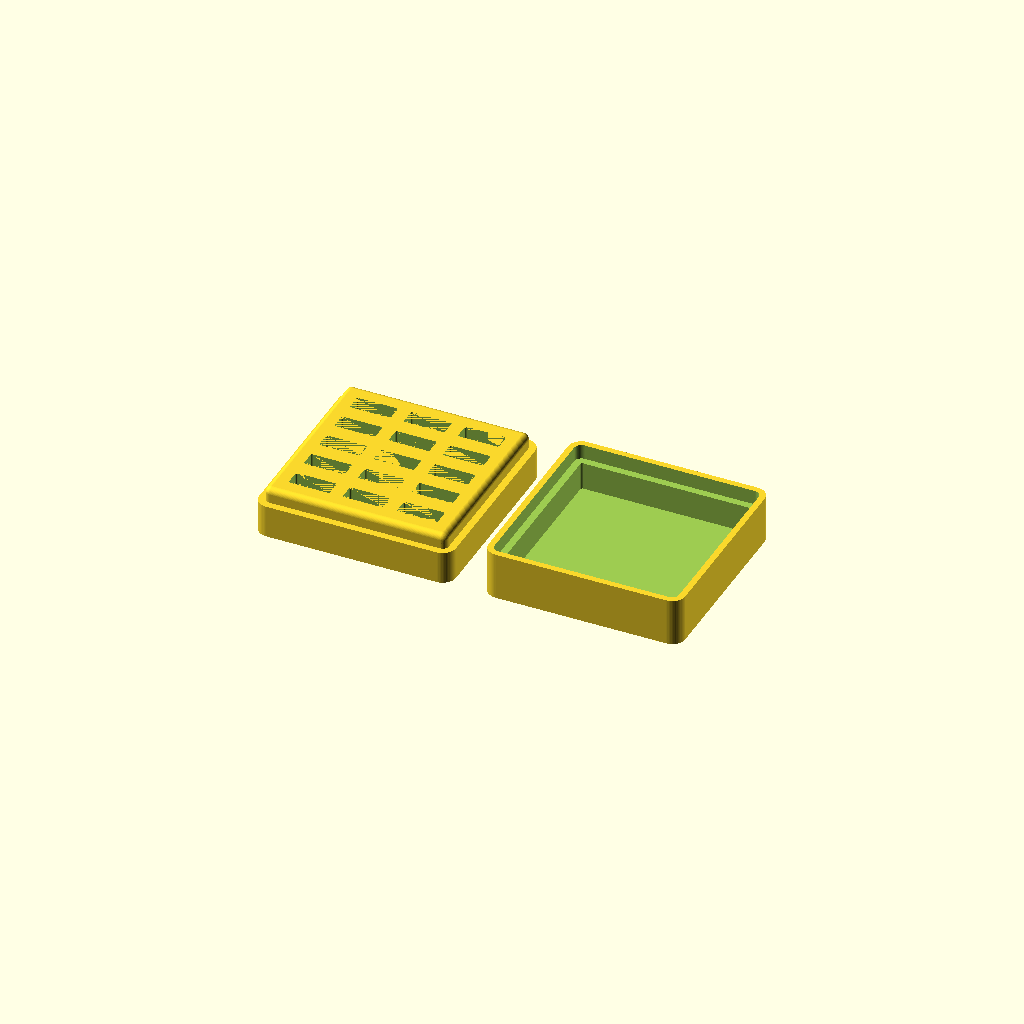
Cell 1: rendered with the file's own defaults.
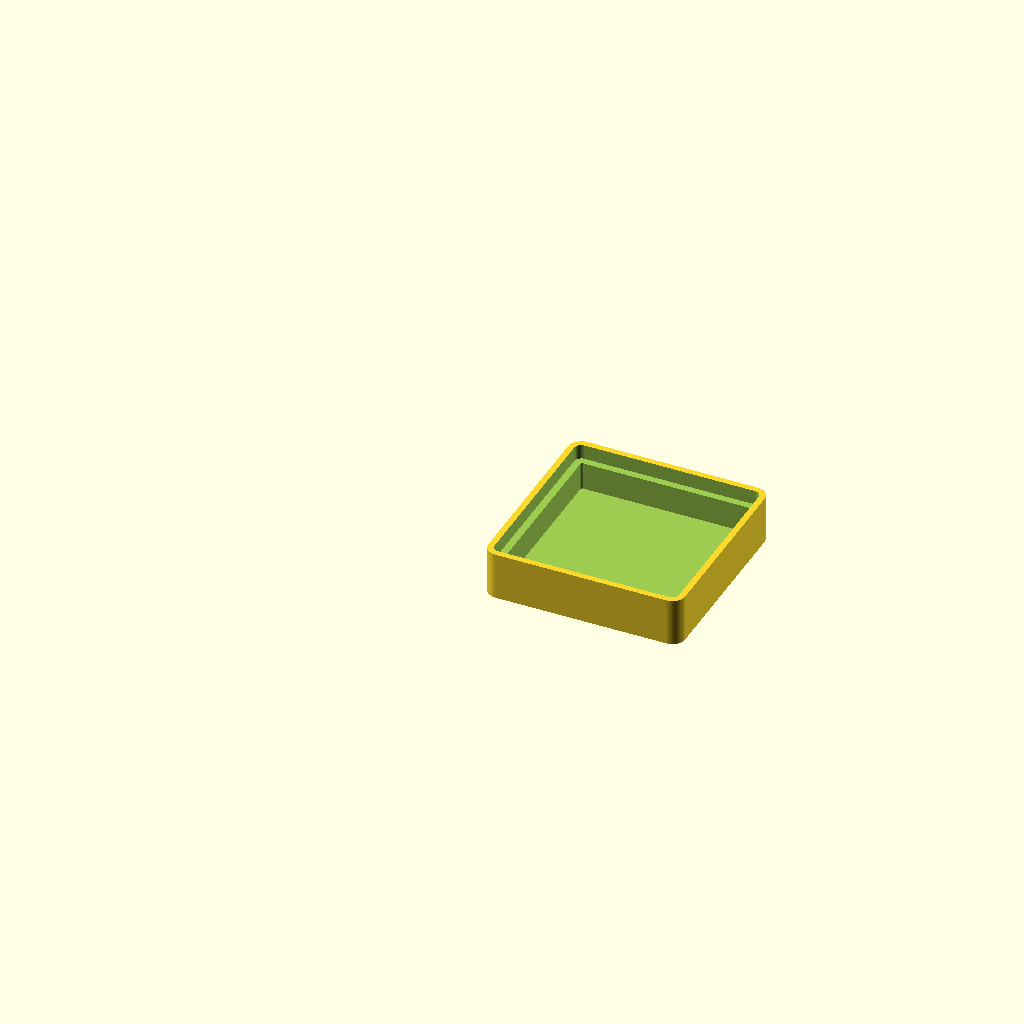
Cell 2: the same model with generateBox = "No".
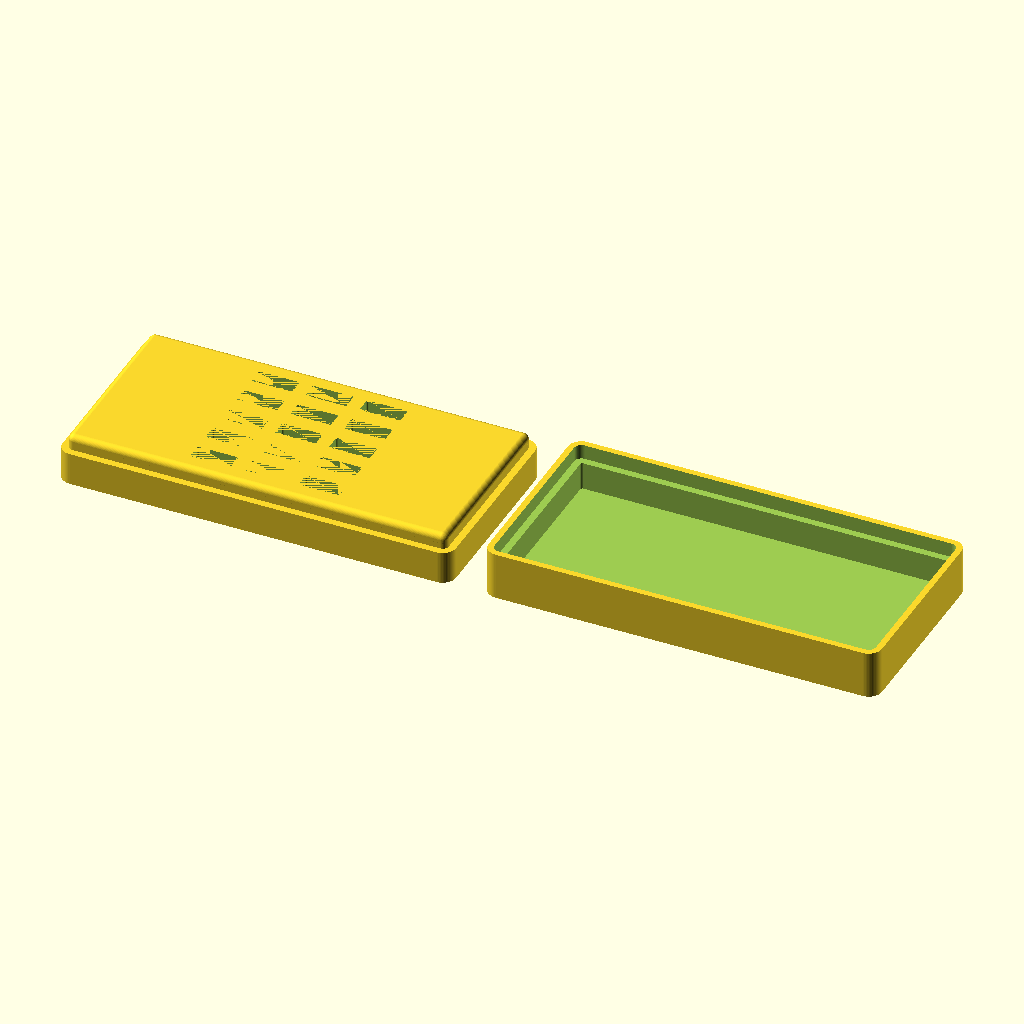
Cell 3 — boxLength set to 120, the other parameters unchanged.
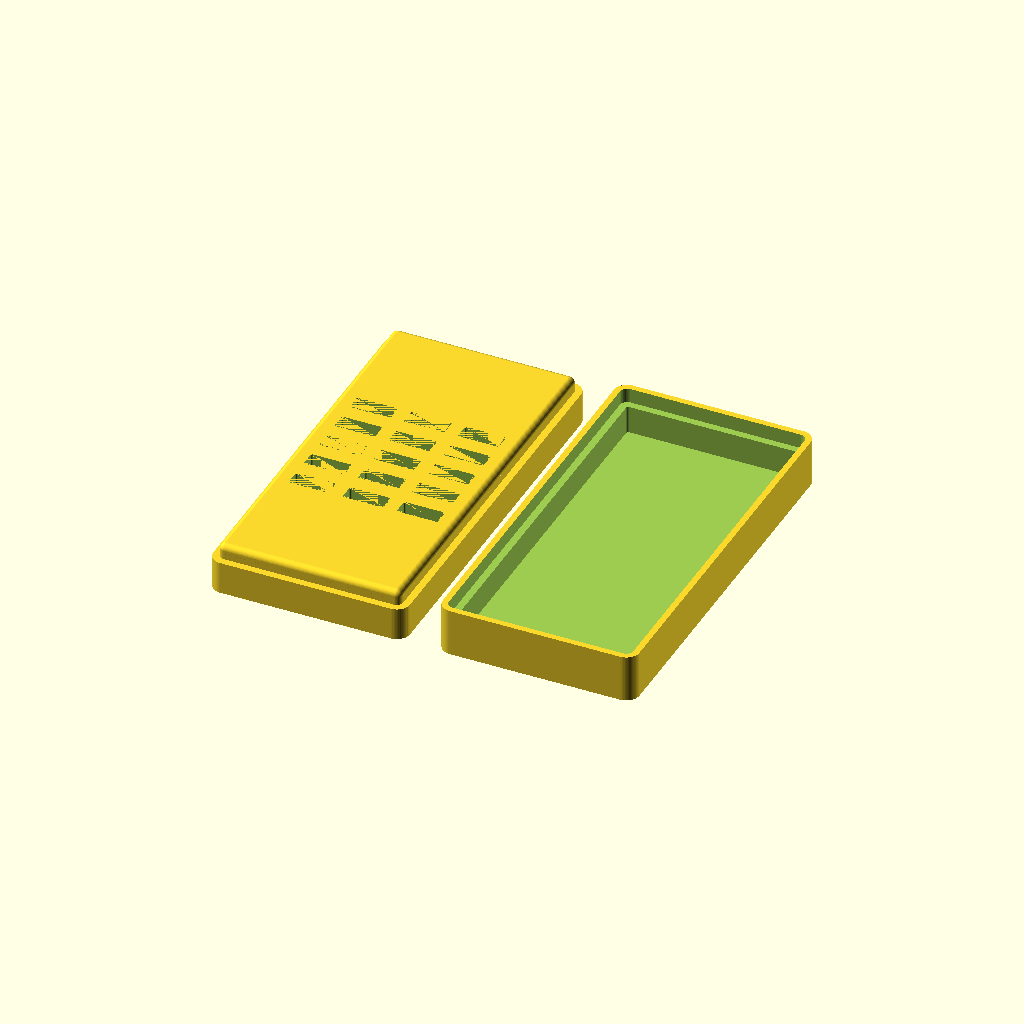
Cell 4: boxWidth = 120 (everything else at default).
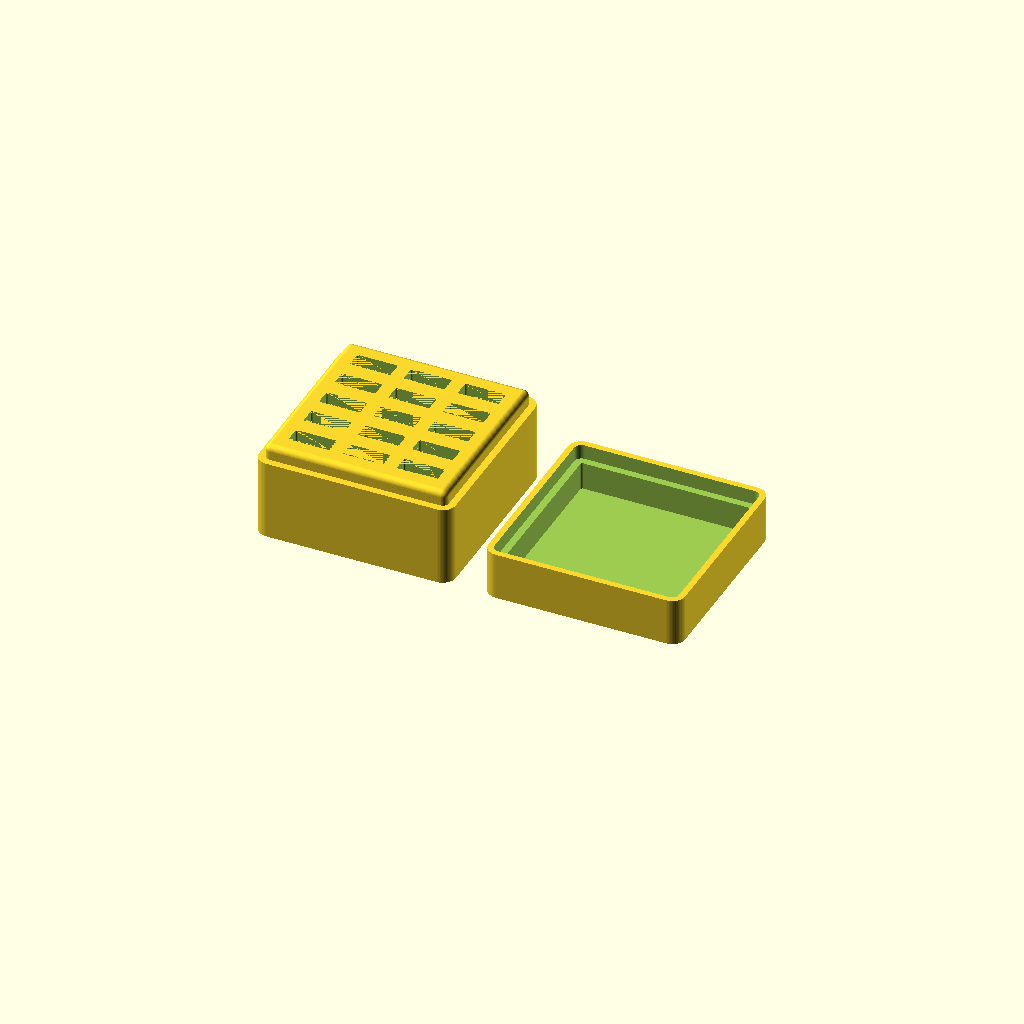
Cell 5: boxHeight = 29 (everything else at default).
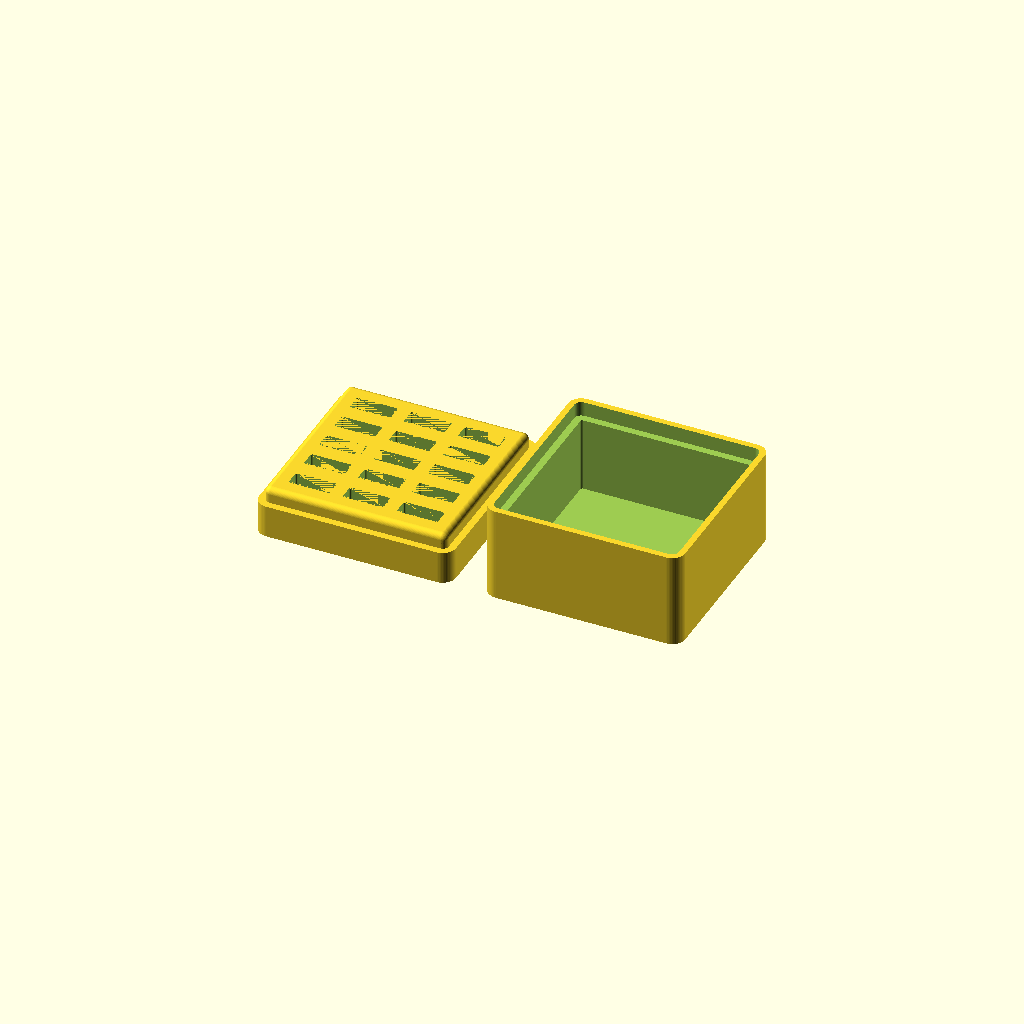
Cell 6: lidHeight = 29 (everything else at default).
One fixed orthographic camera (rotation 55°, 0°, 25°; colour scheme Cornfield) for every cell.
The OpenSCAD source (inputs/thingiverse/files/thing-3942978/files/02-USB-Memory-Stick-Box.scad):
$fn=60;

boxLength=60;
boxWidth=60;
boxHeight=14.5;
lidLength=boxLength;
lidWidth=boxWidth;
lidHeight=14.5;
generateBox="Yes"; //[Yes, No]
generateLid="Yes"; //{Yes, No]

r=0.1*boxWidth;
bt=1.5; wt=2;
t=0.15;
lock=4.5;

if (generateBox == "Yes") showBox(boxLength,boxWidth,boxHeight,r);
if (generateLid == "Yes") showLid(lidLength,lidWidth,lidHeight,r);

module showBox(x,y,z,r){
    translate([-(x/2+5),0,0]){
        difference(){
            union(){
                roundBox(x,y,z-lock,4);
                translate([0,0,z-lock]) roundBox(x-(2*wt)-(2*t),y-(2*wt)-(2*t),2.5,2-t);
                translate([0,0,z-lock]) sphericalBox(x-(2*wt)-(2*t),y-(2*wt)-(2*t),4.5,2-t);
            } //union
            union(){
                for (i=[-16.5:16.5:16.5]){
                    for (j=[-20:10:20]){
                        translate([i,j,z-12.5]) roundBox(12.5,5,12.5,0.5);
                    } //for j
                } // for i   
            } //union
        } //difference
    } //translate
} //module showBox

module showLid(x,y,z,r){
    translate([x/2+5,0,0]){
        difference(){
            roundBox(x,y,z,4);
            union(){
                translate([0,0,1.5]) roundBox(x-(4*wt),y-(4*wt),z-1.5,0.5+t);
                translate([0,0,z-lock]) roundBox(x-(2*wt)+(2*t),y-(2*wt)+(2*t),z-lock,2+t);
            } //union
        } //difference
    } //translate
} //module showLid

module roundBox(x,y,z,r){
    hull(){
        translate([x/2-r,y/2-r,0]) cylinder(r=r,h=z);
        translate([-(x/2-r),(y/2-r),0]) cylinder(r=r,h=z);
        translate([-(x/2-r),-(y/2-r),0]) cylinder(r=r,h=z);
        translate([x/2-r,-(y/2-r),0]) cylinder(r=r,h=z);
    } //hull
} //module roundBox

module sphericalBox(x,y,z,r){
    hull(){
        translate([x/2-r,y/2-r,r]) sphere(r=r);
        translate([-(x/2-r),y/2-r,r]) sphere(r=r);
        translate([-(x/2-r),-(y/2-r),r]) sphere(r=r);
        translate([x/2-r,-(y/2-r),r]) sphere(r=r);
        translate([x/2-r,y/2-r,z-r]) sphere(r=r);
        translate([-(x/2-r),y/2-r,z-r]) sphere(r=r);
        translate([-(x/2-r),-(y/2-r),z-r]) sphere(r=r);
        translate([x/2-r,-(y/2-r),z-r]) sphere(r=r);
    } //hull
} //module sphericalBox
Parameter table extracted from the source (name, type, default, range or options):
boxLength: number, default 60
boxWidth: number, default 60
boxHeight: number, default 14.5
lidHeight: number, default 14.5
generateBox: string, default "Yes", options "Yes", "No"
generateLid: string, default "Yes"
t: number, default 0.15
lock: number, default 4.5
